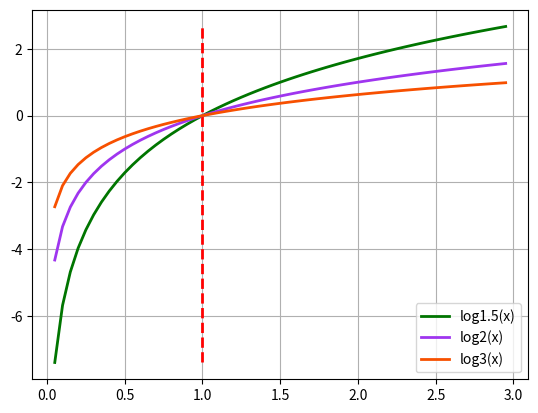

The matplotlib source for this figure:
# _*_ coding:utf-8 _*_

import math
import matplotlib.pyplot as plt
import numpy as np

if __name__ == "__main__":
    x = np.arange(0.05, 3, 0.05)
    y1 = [math.log(a, 1.5) for a in x]
    plt.plot(x, y1, linewidth=2, color="#007500", label='log1.5(x)')
    # draw a line from (1, y1[0]) to (1, y1[len(y1) - 1])
    plt.plot([1, 1], [y1[0], y1[-1]], 'r--', linewidth=2)
    y2 = [math.log(a, 2) for a in x]
    plt.plot(x, y2, linewidth=2, color="#9F35EF", label="log2(x)")
    y3 = [math.log(a, 3) for a in x]
    plt.plot(x, y3, linewidth=2, color="#F75000", label="log3(x)")
    plt.legend(loc="lower right")
    plt.grid(True)
    plt.show()